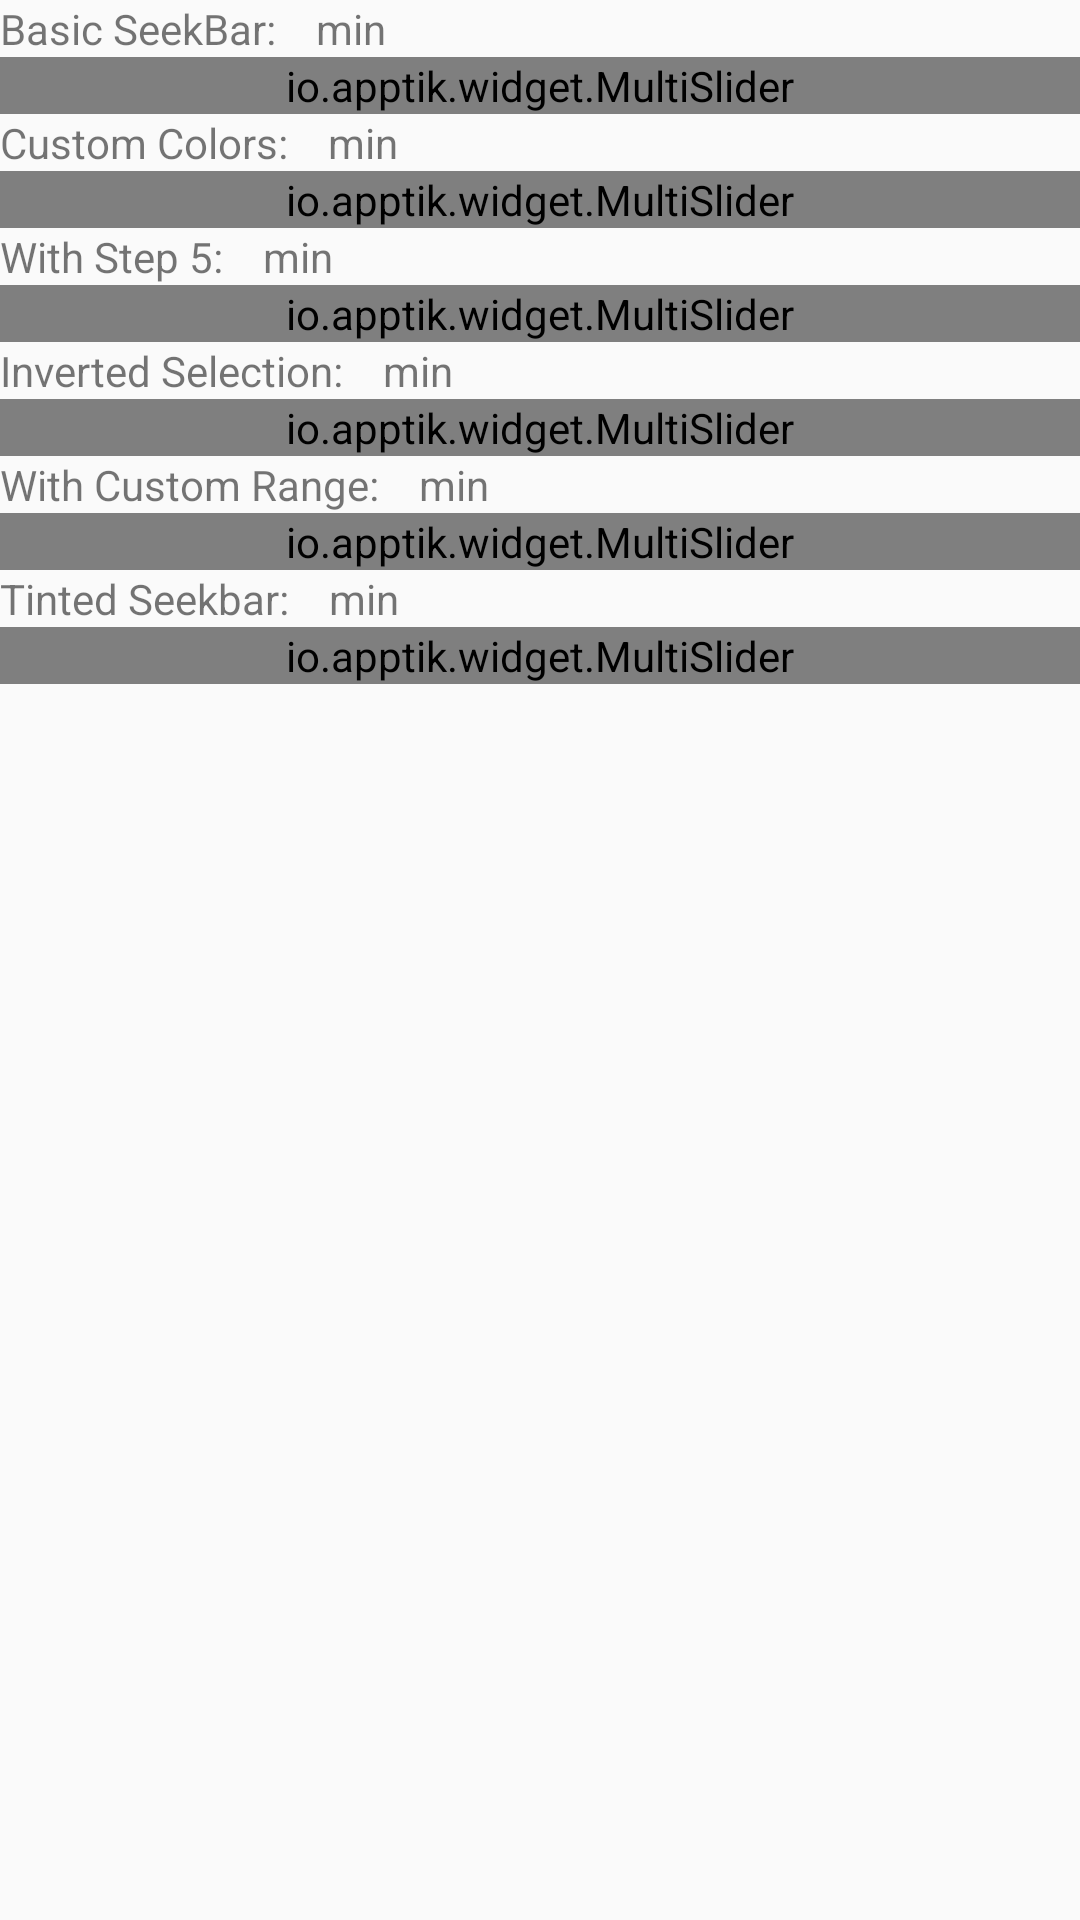

This screen was rendered from an Android layout file. Write that file and the resources it references.
<!-- AndroidManifest.xml: application theme AppTheme -->
<!-- res/layout/fragment_multi_slider_single.xml -->
<LinearLayout xmlns:android="http://schemas.android.com/apk/res/android"
    xmlns:tools="http://schemas.android.com/tools"
    xmlns:app="http://schemas.android.com/apk/res-auto"
    android:orientation="vertical"
    android:layout_width="match_parent"
    android:layout_height="wrap_content"
    tools:context="io.example.widget.example.multislider.MultiSliderFragmentSingle"
    >

    <LinearLayout
        android:layout_width="match_parent"
        android:layout_height="wrap_content"
        android:orientation="vertical">

        <LinearLayout
            android:layout_width="match_parent"
            android:layout_height="wrap_content"
            android:orientation="horizontal">

            <TextView
                android:layout_width="wrap_content"
                android:layout_height="wrap_content"
                android:text="Basic SeekBar: "/>
            <TextView
                android:id="@+id/minValue1"
                android:layout_width="wrap_content"
                android:layout_height="wrap_content"
                android:text="min"
                android:paddingLeft="10dp"
                />

        </LinearLayout>

        <io.example.widget.MultiSlider
            android:id="@+id/multiSlider1"
            android:layout_width="match_parent"
            android:layout_height="wrap_content"
            app:thumbNumber="1"
            />
    </LinearLayout>

    <LinearLayout
        android:layout_width="match_parent"
        android:layout_height="wrap_content"
        android:orientation="vertical">

        <LinearLayout
            android:layout_width="match_parent"
            android:layout_height="wrap_content"
            android:orientation="horizontal">

            <TextView
                android:layout_width="wrap_content"
                android:layout_height="wrap_content"
                android:text="Custom Colors: "/>
            <TextView
                android:id="@+id/minValue2"
                android:layout_width="wrap_content"
                android:layout_height="wrap_content"
                android:text="min"
                android:paddingLeft="10dp"
                />

        </LinearLayout>

        <io.example.widget.MultiSlider
            android:id="@+id/multiSlider2"
            android:layout_width="match_parent"
            android:layout_height="wrap_content"

            app:thumbNumber="1"
            android:thumb="@drawable/example_scrubber_control_selector_holo_light"
            android:track="@drawable/example_scrubber_secondary_holo"
            app:range="@drawable/example_scrubber_primary_holo"
            />
    </LinearLayout>

    <LinearLayout
        android:layout_width="match_parent"
        android:layout_height="wrap_content"
        android:orientation="vertical">

        <LinearLayout
            android:layout_width="match_parent"
            android:layout_height="wrap_content"
            android:orientation="horizontal">

            <TextView
                android:layout_width="wrap_content"
                android:layout_height="wrap_content"
                android:text="With Step 5: "/>
            <TextView
                android:id="@+id/minValue3"
                android:layout_width="wrap_content"
                android:layout_height="wrap_content"
                android:text="min"
                android:paddingLeft="10dp"
                />

        </LinearLayout>

        <io.example.widget.MultiSlider
            android:id="@+id/multiSlider3"
            android:layout_width="match_parent"
            android:layout_height="wrap_content"

            app:thumbNumber="1"
            app:scaleStep="5"

            />
    </LinearLayout>


    <LinearLayout
        android:layout_width="match_parent"
        android:layout_height="wrap_content"
        android:orientation="vertical">

        <LinearLayout
            android:layout_width="match_parent"
            android:layout_height="wrap_content"
            android:orientation="horizontal">

            <TextView
                android:layout_width="wrap_content"
                android:layout_height="wrap_content"
                android:text="Inverted Selection: "/>
            <TextView
                android:id="@+id/minValue4"
                android:layout_width="wrap_content"
                android:layout_height="wrap_content"
                android:text="min"
                android:paddingLeft="10dp"
                />

        </LinearLayout>

        <io.example.widget.MultiSlider
            android:id="@+id/multiSlider4"
            android:layout_width="match_parent"
            android:layout_height="wrap_content"

            app:thumbNumber="2"
            app:range1="@drawable/example_scrubber_track_holo_light"


            />
    </LinearLayout>

    <LinearLayout
        android:layout_width="match_parent"
        android:layout_height="wrap_content"
        android:orientation="vertical">

        <LinearLayout
            android:layout_width="match_parent"
            android:layout_height="wrap_content"
            android:orientation="horizontal">

            <TextView
                android:layout_width="wrap_content"
                android:layout_height="wrap_content"
                android:text="With Custom Range: "/>
            <TextView
                android:id="@+id/minValue5"
                android:layout_width="wrap_content"
                android:layout_height="wrap_content"
                android:text="min"
                android:paddingLeft="10dp"
                />

        </LinearLayout>

        <io.example.widget.MultiSlider
            android:id="@+id/multiSlider5"
            android:layout_width="match_parent"
            android:layout_height="wrap_content"

            app:thumbNumber="1"
            app:scaleMin="-200"
            app:scaleMax="300"

            />
    </LinearLayout>

    <LinearLayout
        android:layout_width="match_parent"
        android:layout_height="wrap_content"
        android:orientation="vertical">

        <LinearLayout
            android:layout_width="match_parent"
            android:layout_height="wrap_content"
            android:orientation="horizontal">

            <TextView
                android:layout_width="wrap_content"
                android:layout_height="wrap_content"
                android:text="Tinted Seekbar: "/>
            <TextView
                android:id="@+id/minValue6"
                android:layout_width="wrap_content"
                android:layout_height="wrap_content"
                android:text="min"
                android:paddingLeft="10dp"
                />

        </LinearLayout>

        <io.example.widget.MultiSlider
            android:id="@+id/multiSlider6"
            android:layout_width="match_parent"
            android:layout_height="wrap_content"
            android:track="@drawable/example_scrubber_secondary_holo"
            app:rangeColor="@android:color/holo_green_light"
            app:thumbColor="@android:color/holo_blue_bright"
            app:thumbNumber="1"
            app:trackColor="@android:color/holo_purple" />

    </LinearLayout>

</LinearLayout>
<!-- resources referenced by this layout -->
<resources>
  <!-- drawable example_scrubber_control_selector_holo_light (drawable) -->
  <?xml version="1.0" encoding="utf-8"?>
  <selector xmlns:android="http://schemas.android.com/apk/res/android">
      <item android:state_enabled="false" android:drawable="@drawable/example_scrubber_control_disabled_holo" />
      <item android:state_pressed="true" android:drawable="@drawable/example_scrubber_control_pressed_holo" />
      <item android:state_selected="true" android:drawable="@drawable/example_scrubber_control_focused_holo" />
      <item android:drawable="@drawable/example_scrubber_control_normal_holo" />
  </selector>
  <style name="AppTheme" parent="android:Theme.Holo.Light.DarkActionBar">
      </style>
  <!-- drawable example_scrubber_control_disabled_holo: png bitmap (drawable-xxhdpi, 1416 bytes) -->
  <!-- drawable example_scrubber_control_pressed_holo: png bitmap (drawable-xxhdpi, 2507 bytes) -->
  <!-- drawable example_scrubber_control_focused_holo: png bitmap (drawable-xxhdpi, 1910 bytes) -->
  <!-- drawable example_scrubber_control_normal_holo: png bitmap (drawable-xxhdpi, 2403 bytes) -->
</resources>
